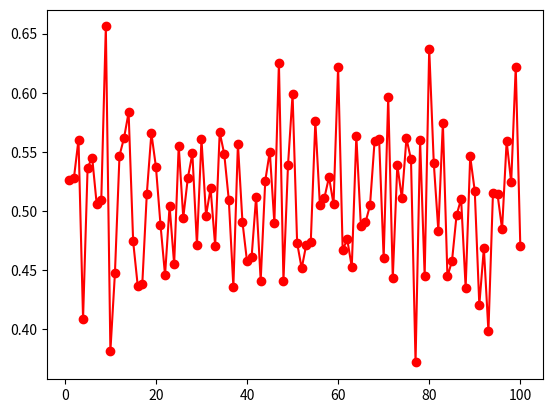

The script that saved this image:
# YOLOv5 MixUp

import matplotlib.pyplot as plt
import numpy as np


def main():
    plt.cla()
    x = np.linspace(1, 100, 100, endpoint=True)
    x_hat = np.ones_like(x) * 32.
    ratio = np.random.beta(x_hat, x_hat)
    plt.plot(x, ratio, '-ro')
    plt.savefig('out.png')

if __name__ == "__main__":
    main()